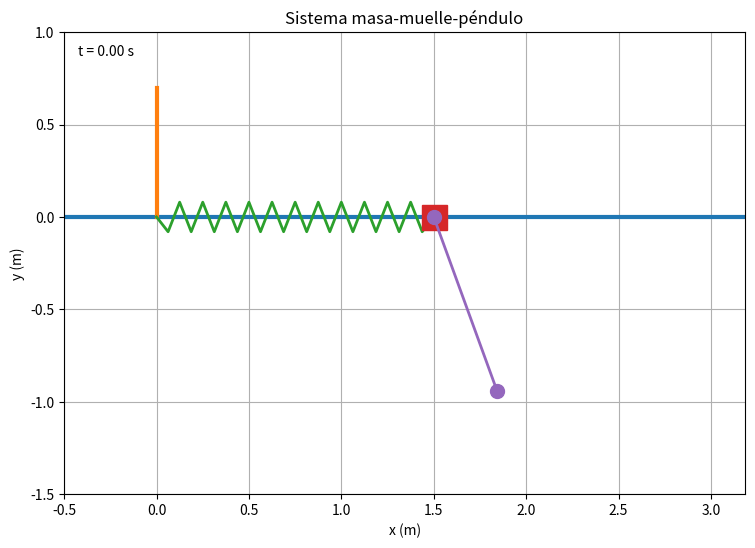

Write the Python code that produced this figure.
import numpy as np
import matplotlib.pyplot as plt
from matplotlib.animation import FuncAnimation
from scipy.integrate import solve_ivp



# ============================================================
# CONDICIONES INICIALES
# ============================================================

m1 = 0.5     # masa de m1 [kg]
m2 = 5     # masa de m2 [kg]

k = 20.0       # constante del muelle [N/m]

l = 1      # longitud del péndulo [m]
l0 = 1.5       # longitud natural del muelle [m]

g = 9.81       # gravedad [m/s^2]


x0 = l0      # posición inicial de m1 [m]
v0 = 0.0                # velocidad inicial de m1 [m/s]

theta0 = np.deg2rad(20) # ángulo inicial [rad]
omega0 = 1.4           # velocidad angular inicial [rad/s]


# Vector inicial
y0 = [
    x0,
    v0,
    theta0,
    omega0
]


# ============================================================
# TIEMPO DE LA SIMULACIÓN
# ============================================================

t_inicio = 0.0
t_final = 15.0

num_puntos = 3000

t_eval = np.linspace(
    t_inicio,
    t_final,
    num_puntos
)


# ============================================================
# ECUACIONES DEL MOVIMIENTO
# ============================================================

def ecuaciones(t, y):

    x = y[0]
    x_dot = y[1]

    theta = y[2]
    theta_dot = y[3]


    # Sistema de ecuaciones para x_ddot y theta_ddot

    A = np.array([
        [m1 + m2, m2 * l * np.cos(theta)],
        [np.cos(theta), l]
    ])


    b = np.array([
        -k * (x - l0)
        + m2 * l * np.sin(theta) * theta_dot**2,

        -g * np.sin(theta)
    ])


    # Resolver el sistema

    x_ddot, theta_ddot = np.linalg.solve(A, b)


    return [
        x_dot,
        x_ddot,
        theta_dot,
        theta_ddot
    ]


# ============================================================
# INTEGRACIÓN NUMÉRICA
# ============================================================

sol = solve_ivp(
    ecuaciones,
    [t_inicio, t_final],
    y0,
    t_eval=t_eval,
    rtol=1e-9,
    atol=1e-11
)


if not sol.success:
    raise RuntimeError("La integración numérica ha fallado.")


# Extraemos la solución

t = sol.t

x = sol.y[0]
theta = sol.y[2]


# ============================================================
# POSICIÓN DE m2
# ============================================================

# Posición de m2:
#
# x2 = x + l*sin(theta)
# y2 = -l*cos(theta)

x2 = x + l * np.sin(theta)
y2 = -l * np.cos(theta)


# ============================================================
# CREACIÓN DE LA ANIMACIÓN
# ============================================================

fig, ax = plt.subplots(figsize=(10, 6))


# Límites de la pantalla

margen = 0.8

xmin = min(
    -0.5,
    np.min(x) - margen,
    np.min(x2) - margen
)

xmax = max(
    l0 + 1,
    np.max(x) + margen,
    np.max(x2) + margen
)

ymin = -l - 0.5
ymax = 1.0


ax.set_xlim(xmin, xmax)
ax.set_ylim(ymin, ymax)

ax.set_aspect("equal")

ax.set_xlabel("x (m)")
ax.set_ylabel("y (m)")

ax.set_title("Sistema masa-muelle-péndulo")

ax.grid()


# ============================================================
# ELEMENTOS DE LA ANIMACIÓN
# ============================================================

# Suelo

suelo, = ax.plot(
    [xmin, xmax],
    [0, 0],
    linewidth=3
)


# Pared

pared, = ax.plot(
    [0, 0],
    [0, 0.7],
    linewidth=3
)


# Muelle

muelle, = ax.plot(
    [],
    [],
    linewidth=2
)


# Masa m1

masa1, = ax.plot(
    [],
    [],
    "s",
    markersize=18
)


# Péndulo + masa m2

pendulo, = ax.plot(
    [],
    [],
    "o-",
    linewidth=2,
    markersize=10
)


# ============================================================
# TRAYECTORIA DE m2
# ============================================================

trayectoria, = ax.plot(
    [],
    [],
    "--",
    linewidth=1.5,
    alpha=0.7
)


# Texto del tiempo

texto_tiempo = ax.text(
    0.02,
    0.95,
    "",
    transform=ax.transAxes
)


# ============================================================
# ACTUALIZAR LA ANIMACIÓN
# ============================================================

def actualizar(frame):

    # --------------------------------------------------------
    # Posición actual de m1
    # --------------------------------------------------------

    x_actual = x[frame]


    # --------------------------------------------------------
    # Posición actual de m2
    # --------------------------------------------------------

    x2_actual = x2[frame]
    y2_actual = y2[frame]


    # --------------------------------------------------------
    # MUELLE
    # --------------------------------------------------------

    numero_espiras = 12

    xs = np.linspace(
        0,
        x_actual,
        numero_espiras * 2 + 1
    )

    amplitud = 0.08

    ys = np.zeros_like(xs)

    for i in range(1, len(xs) - 1):

        if i % 2 == 0:
            ys[i] = amplitud
        else:
            ys[i] = -amplitud


    muelle.set_data(xs, ys)


    # --------------------------------------------------------
    # MASA m1
    # --------------------------------------------------------

    masa1.set_data(
        [x_actual],
        [0]
    )


    # --------------------------------------------------------
    # PÉNDULO
    # --------------------------------------------------------

    pendulo.set_data(
        [x_actual, x2_actual],
        [0, y2_actual]
    )


    # --------------------------------------------------------
    # TRAYECTORIA DE m2
    # --------------------------------------------------------

    trayectoria.set_data(
        x2[:frame + 1],
        y2[:frame + 1]
    )


    # --------------------------------------------------------
    # TIEMPO
    # --------------------------------------------------------

    texto_tiempo.set_text(
        f"t = {t[frame]:.2f} s"
    )


    return (
        muelle,
        masa1,
        pendulo,
        trayectoria,
        texto_tiempo
    )


# ============================================================
# ANIMACIÓN
# ============================================================

salto = 5

frames = range(
    0,
    len(t),
    salto
)


animacion = FuncAnimation(
    fig,
    actualizar,
    frames=frames,
    interval=20,
    blit=True
)


plt.show()
